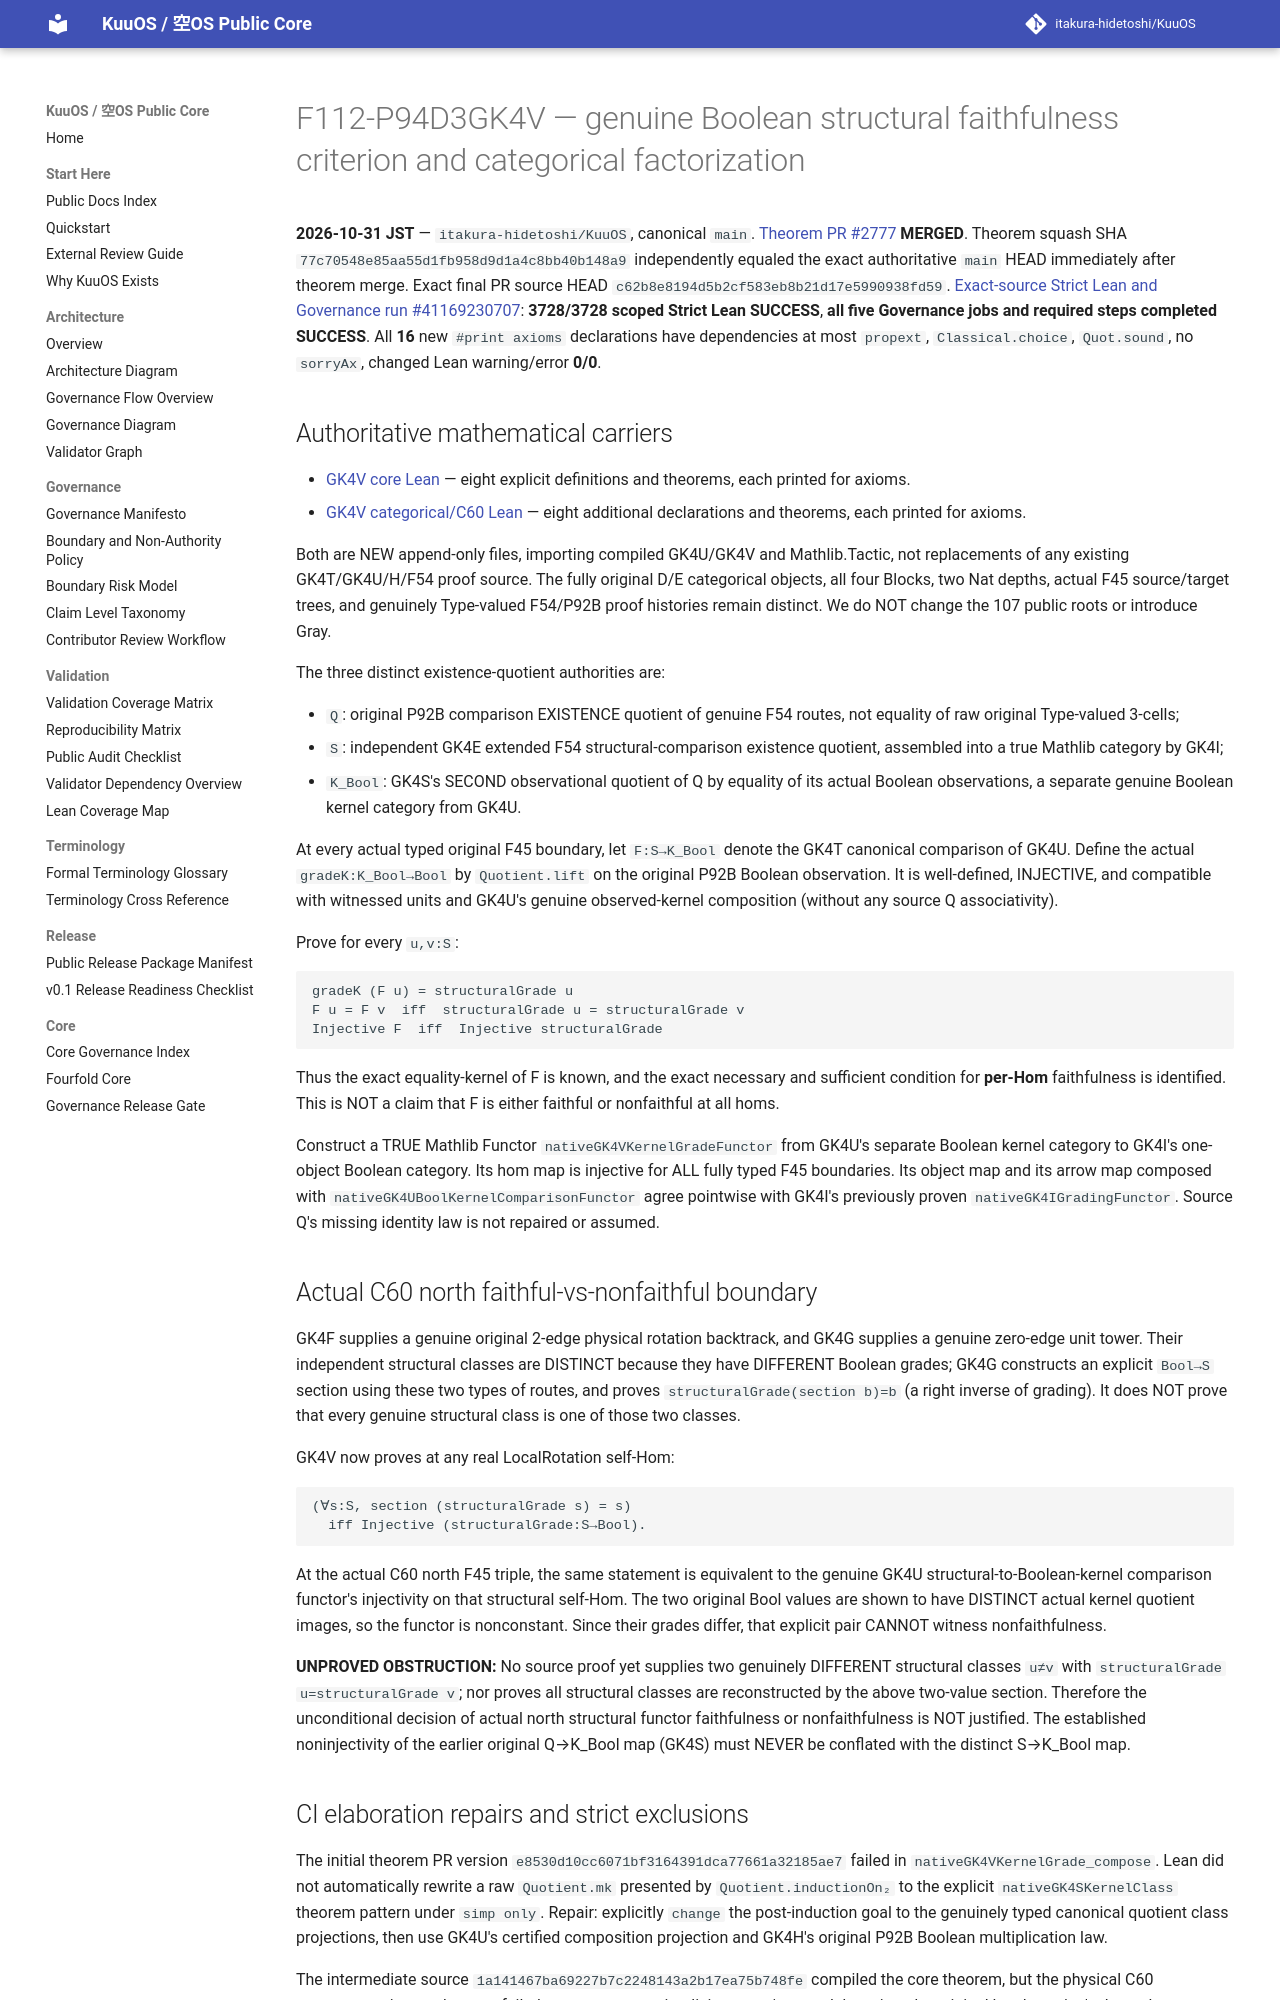

repository: itakura-hidetoshi/KuuOS · page: formal/GK4V-boolean-faithfulness-criterion/index.html · generator: mkdocs

# F112-P94D3GK4V — genuine Boolean structural faithfulness criterion and categorical factorization

**2026-10-31 JST** — `itakura-hidetoshi/KuuOS`, canonical `main`.
[Theorem PR #2777](https://github.com/itakura-hidetoshi/KuuOS/pull/2777) **MERGED**.
Theorem squash SHA `77c70548e85aa55d1fb958d9d1a4c8bb40b148a9` independently equaled the exact authoritative `main` HEAD immediately after theorem merge.
Exact final PR source HEAD `c62b8e8194d5b2cf583eb8b21d17e5990938fd59`.
[Exact-source Strict Lean and Governance run #41169230707](https://github.com/itakura-hidetoshi/KuuOS/actions/runs/41169230707): **3728/3728 scoped Strict Lean SUCCESS**, **all five Governance jobs and required steps completed SUCCESS**. All **16** new `#print axioms` declarations have dependencies at most `propext`, `Classical.choice`, `Quot.sound`, no `sorryAx`, changed Lean warning/error **0/0**.

## Authoritative mathematical carriers

- [GK4V core Lean](../../formal/Kuu/F112/PolygonNativeC60AQFullPentagonPhysicalNativeGK4VBooleanFaithfulnessCriterion.lean) — eight explicit definitions and theorems, each printed for axioms.
- [GK4V categorical/C60 Lean](../../formal/Kuu/F112/PolygonNativeC60AQFullPentagonPhysicalNativeGK4VBooleanFunctorSectionCriterion.lean) — eight additional declarations and theorems, each printed for axioms.

Both are NEW append-only files, importing compiled GK4U/GK4V and Mathlib.Tactic, not replacements of any existing GK4T/GK4U/H/F54 proof source. The fully original D/E categorical objects, all four Blocks, two Nat depths, actual F45 source/target trees, and genuinely Type-valued F54/P92B proof histories remain distinct. We do NOT change the 107 public roots or introduce Gray.

The three distinct existence-quotient authorities are:

- `Q`: original P92B comparison EXISTENCE quotient of genuine F54 routes, not equality of raw original Type-valued 3-cells;
- `S`: independent GK4E extended F54 structural-comparison existence quotient, assembled into a true Mathlib category by GK4I;
- `K_Bool`: GK4S's SECOND observational quotient of Q by equality of its actual Boolean observations, a separate genuine Boolean kernel category from GK4U.

At every actual typed original F45 boundary, let `F:S→K_Bool` denote the GK4T canonical comparison of GK4U. Define the actual `gradeK:K_Bool→Bool` by `Quotient.lift` on the original P92B Boolean observation. It is well-defined, INJECTIVE, and compatible with witnessed units and GK4U's genuine observed-kernel composition (without any source Q associativity).

Prove for every `u,v:S`:

```text
gradeK (F u) = structuralGrade u
F u = F v  iff  structuralGrade u = structuralGrade v
Injective F  iff  Injective structuralGrade
```

Thus the exact equality-kernel of F is known, and the exact necessary and sufficient condition for **per-Hom** faithfulness is identified. This is NOT a claim that F is either faithful or nonfaithful at all homs.

Construct a TRUE Mathlib Functor `nativeGK4VKernelGradeFunctor` from GK4U's separate Boolean kernel category to GK4I's one-object Boolean category. Its hom map is injective for ALL fully typed F45 boundaries. Its object map and its arrow map composed with `nativeGK4UBoolKernelComparisonFunctor` agree pointwise with GK4I's previously proven `nativeGK4IGradingFunctor`. Source Q's missing identity law is not repaired or assumed.

## Actual C60 north faithful-vs-nonfaithful boundary

GK4F supplies a genuine original 2-edge physical rotation backtrack, and GK4G supplies a genuine zero-edge unit tower. Their independent structural classes are DISTINCT because they have DIFFERENT Boolean grades; GK4G constructs an explicit `Bool→S` section using these two types of routes, and proves `structuralGrade(section b)=b` (a right inverse of grading). It does NOT prove that every genuine structural class is one of those two classes.

GK4V now proves at any real LocalRotation self-Hom:

```text
(∀s:S, section (structuralGrade s) = s)
  iff Injective (structuralGrade:S→Bool).
```

At the actual C60 north F45 triple, the same statement is equivalent to the genuine GK4U structural-to-Boolean-kernel comparison functor's injectivity on that structural self-Hom. The two original Bool values are shown to have DISTINCT actual kernel quotient images, so the functor is nonconstant. Since their grades differ, that explicit pair CANNOT witness nonfaithfulness.

**UNPROVED OBSTRUCTION:** No source proof yet supplies two genuinely DIFFERENT structural classes `u≠v` with `structuralGrade u=structuralGrade v`; nor proves all structural classes are reconstructed by the above two-value section. Therefore the unconditional decision of actual north structural functor faithfulness or nonfaithfulness is NOT justified. The established noninjectivity of the earlier original Q→K_Bool map (GK4S) must NEVER be conflated with the distinct S→K_Bool map.
